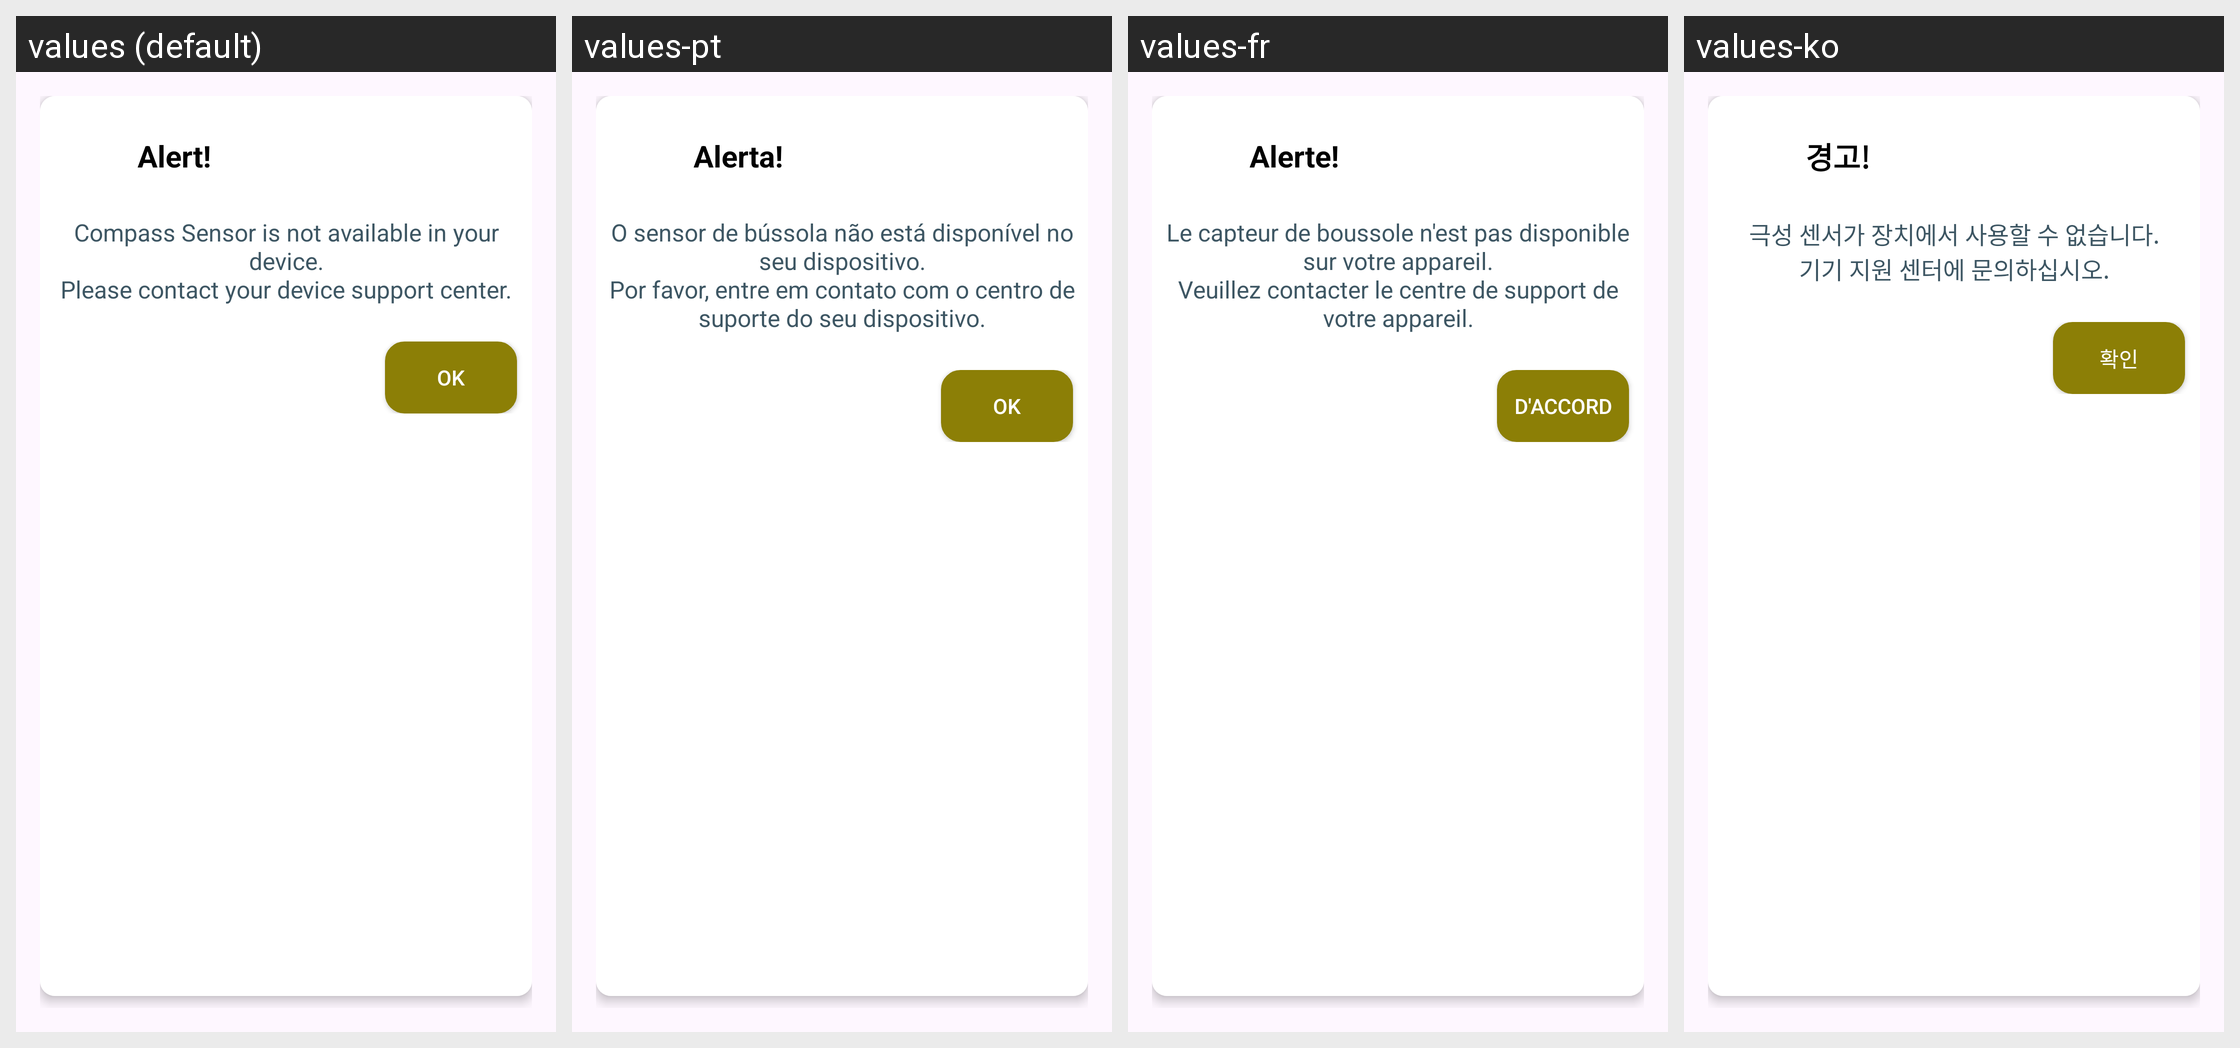

Strings drawn on this Android screen and how each of the app's shown locales translates them:
Android screen res/layout/dialog_no_sensor.xml rendered under 4 locales, left to right: values (default), values-pt, values-fr, values-ko. Device: Nexus 5 (rendered at 1080×1920; each locale shown at half size, 540×960, under a caption strip naming it); theme Theme.KiblaDirection.
Other locales in the repository, not shown: values-ar, values-de, values-es, values-hi, values-in, values-it, values-ja, values-ms, values-ru, values-th, values-tr, values-vi, values-zh.
Strings drawn on this screen, with the default value and each locale's value (text and hints the layout hard-codes, and strings that could not be matched under every locale, appear in the picture but are not listed):

alert
  values: Alert!
  values-pt: Alerta!
  values-fr: Alerte!
  values-ko: 경고!

compass_sensor_is_not_available_in_your_device_nplease_contact_your_device_support_center
  values: Compass Sensor is not available in your device.
      Please contact your device support center.
  values-pt: O sensor de bússola não está disponível no seu dispositivo.
      Por favor, entre em contato com o centro de suporte do seu dispositivo.
  values-fr: Le capteur de boussole n'est pas disponible sur votre appareil.
      Veuillez contacter le centre de support de votre appareil.
  values-ko: 극성 센서가 장치에서 사용할 수 없습니다.
      기기 지원 센터에 문의하십시오.

ok
  values: OK
  values-pt: OK
  values-fr: D'accord
  values-ko: 확인
